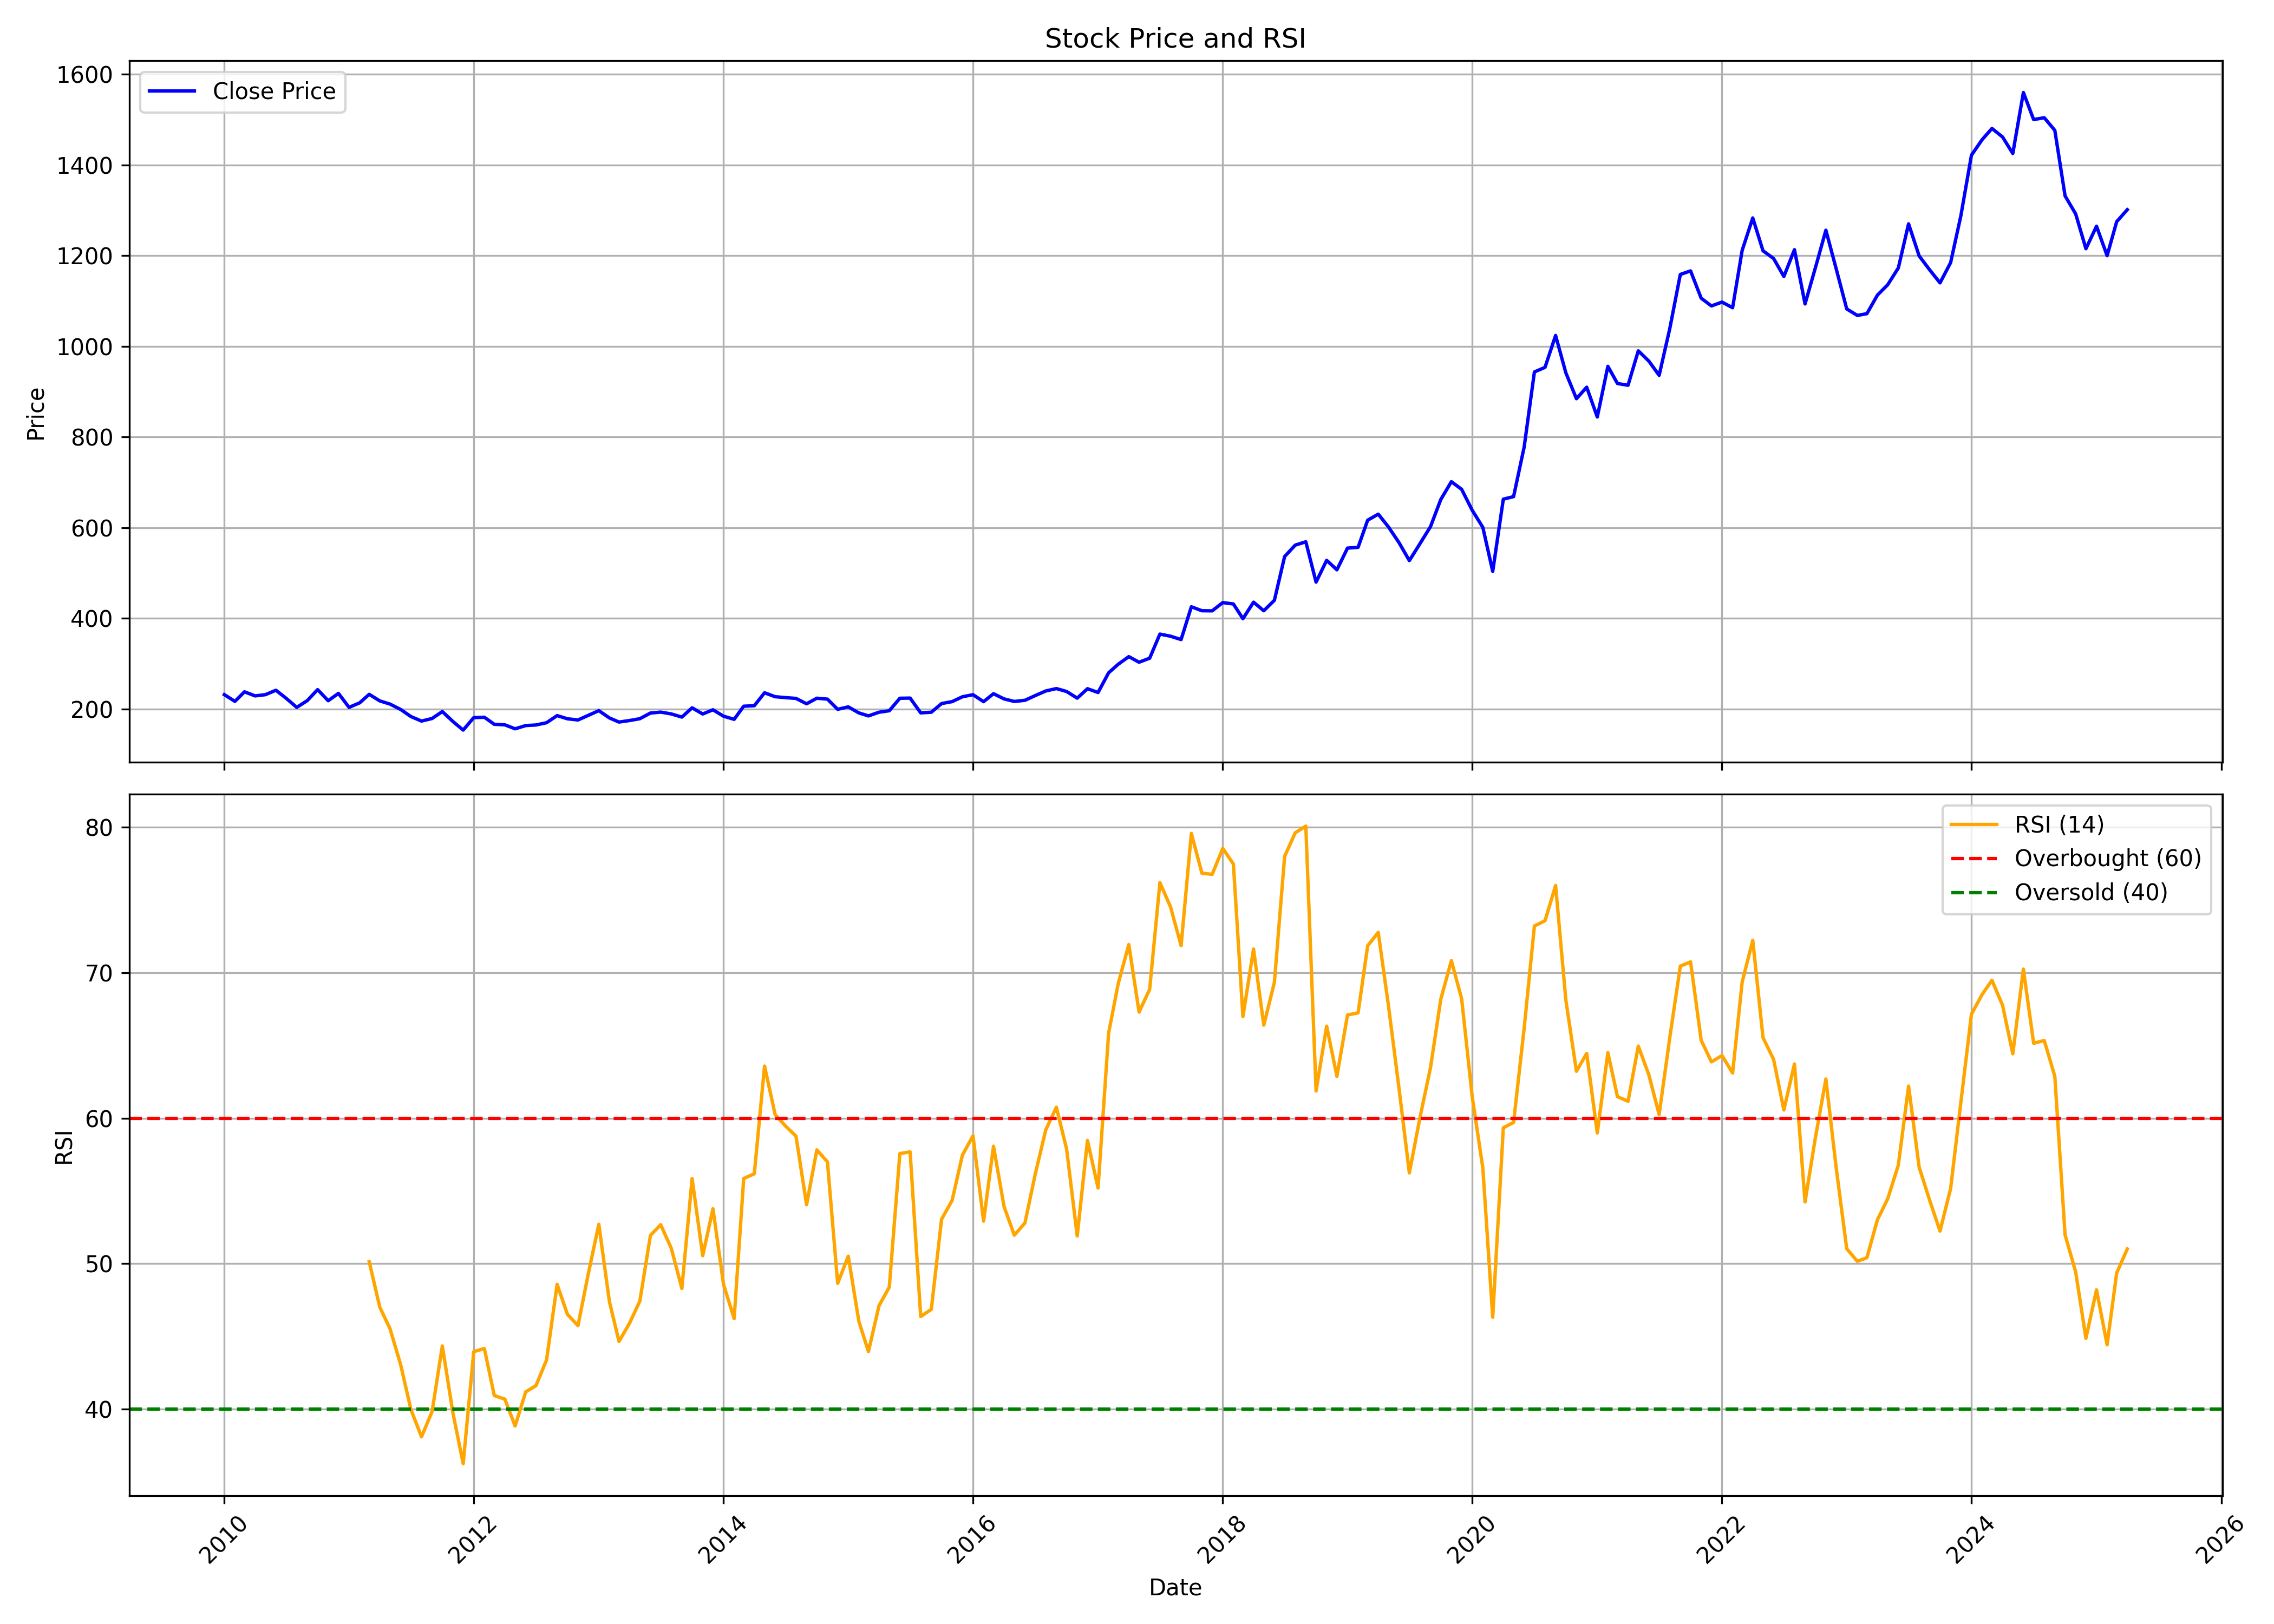

The table this chart was drawn from, first rows:
, Unnamed: 0, date, symbol, open, high, low, close, volume, rsi
0, 0, 2010-01-01, RELIANCE, 242.1, 254.6, 225.4, 231.6, 642993345, 
1, 1, 2010-02-01, RELIANCE, 229.7, 233.9, 212.4, 216.7, 324665427, 
2, 2, 2010-03-01, RELIANCE, 216.7, 246, 216.7, 237.8, 419629083, 
3, 3, 2010-04-01, RELIANCE, 238.7, 254.5, 224.1, 228.8, 376994477, 
4, 4, 2010-05-01, RELIANCE, 227.2, 242.1, 216.1, 231.5, 475654929, 
5, 5, 2010-06-01, RELIANCE, 231, 242.2, 220.3, 241.3, 405492389, 
6, 6, 2010-07-01, RELIANCE, 240, 242.3, 223, 223.5, 340685619, 
7, 7, 2010-08-01, RELIANCE, 224.9, 228.3, 202.6, 203.5, 466386817, 
8, 8, 2010-09-01, RELIANCE, 204.8, 232.1, 203.9, 218.6, 481343212, 
9, 9, 2010-10-01, RELIANCE, 219.6, 245.8, 219.2, 242.7, 480760370, 
10, 10, 2010-11-01, RELIANCE, 248.2, 249, 212.2, 218.2, 451940326, 
11, 11, 2010-12-01, RELIANCE, 218.1, 238, 216.7, 234.4, 373997712, 
12, 12, 2011-01-01, RELIANCE, 235.8, 241.6, 199.7, 203.5, 447426553, 
13, 13, 2011-02-01, RELIANCE, 204.8, 223.5, 196, 213.5, 539510608, 
14, 14, 2011-03-01, RELIANCE, 215.6, 233.6, 213.4, 232.3, 431843698, 50.14
15, 15, 2011-04-01, RELIANCE, 232.3, 236, 214.8, 217.8, 281688030, 47.02
16, 16, 2011-05-01, RELIANCE, 217.8, 218.5, 198.9, 210.7, 314277568, 45.53
17, 17, 2011-06-01, RELIANCE, 210.8, 214.1, 183.3, 198.9, 372755993, 43.07
18, 18, 2011-07-01, RELIANCE, 200.8, 200.8, 182.2, 183.3, 369661930, 39.99
19, 19, 2011-08-01, RELIANCE, 185.5, 185.7, 157.6, 173.3, 387286020, 38.11
20, 20, 2011-09-01, RELIANCE, 173.3, 190.2, 165.5, 179, 548239191, 39.84
21, 21, 2011-10-01, RELIANCE, 175.2, 200.1, 168.6, 194.3, 320047154, 44.35
22, 22, 2011-11-01, RELIANCE, 192.7, 200.4, 166.3, 172.3, 349755829, 39.75
23, 23, 2011-12-01, RELIANCE, 176.9, 187, 152.5, 153.4, 422743436, 36.26
24, 24, 2012-01-01, RELIANCE, 154.3, 183.3, 152.1, 180.9, 478336554, 43.96
25, 25, 2012-02-01, RELIANCE, 181.3, 191.4, 169.4, 181.7, 448521265, 44.17
26, 26, 2012-03-01, RELIANCE, 179.7, 183.8, 159, 166.2, 420016398, 40.95
27, 27, 2012-04-01, RELIANCE, 165.9, 168.9, 160.2, 165, 267549172, 40.69
28, 28, 2012-05-01, RELIANCE, 164.9, 166.4, 149, 156.2, 331688474, 38.85
29, 29, 2012-06-01, RELIANCE, 156.6, 164.5, 149.1, 163.4, 292146663, 41.19
30, 30, 2012-07-01, RELIANCE, 162.8, 165.2, 156.4, 164.6, 216965549, 41.62
31, 31, 2012-08-01, RELIANCE, 163.9, 182.6, 161.7, 169.7, 311241823, 43.39
32, 32, 2012-09-01, RELIANCE, 170, 195.2, 168.3, 185.4, 329959386, 48.58
33, 33, 2012-10-01, RELIANCE, 186, 190.8, 151.1, 178.3, 288296487, 46.52
34, 34, 2012-11-01, RELIANCE, 176, 180.4, 168.5, 175.7, 236080406, 45.75
35, 35, 2012-12-01, RELIANCE, 176, 188.1, 174.8, 185.9, 213800605, 49.29
36, 36, 2013-01-01, RELIANCE, 186.9, 211.4, 185.1, 196.3, 361427720, 52.71
37, 37, 2013-02-01, RELIANCE, 197.3, 199.5, 178.4, 180.2, 239359451, 47.39
38, 38, 2013-03-01, RELIANCE, 180.7, 192.5, 169.2, 171.1, 264308909, 44.66
39, 39, 2013-04-01, RELIANCE, 172.9, 183, 169.2, 174.5, 300889709, 45.92
40, 40, 2013-05-01, RELIANCE, 174.5, 189.3, 172.5, 178.5, 311030277, 47.43
41, 41, 2013-06-01, RELIANCE, 177.9, 193.3, 171.6, 191, 340959426, 51.95
42, 42, 2013-07-01, RELIANCE, 190.8, 205.4, 185.8, 193.1, 332774071, 52.68
43, 43, 2013-08-01, RELIANCE, 193.8, 195.5, 169.1, 189, 318889964, 51.06
44, 44, 2013-09-01, RELIANCE, 188.9, 199.5, 181.3, 182.1, 302652741, 48.3
45, 45, 2013-10-01, RELIANCE, 182.9, 203.2, 181, 202.5, 272817639, 55.85
46, 46, 2013-11-01, RELIANCE, 201.5, 205.1, 184.9, 188.9, 198952251, 50.55
47, 47, 2013-12-01, RELIANCE, 188.9, 201.2, 185.3, 198.2, 214009313, 53.78
48, 48, 2014-01-01, RELIANCE, 198.7, 198.9, 182, 184, 283486672, 48.58
49, 49, 2014-02-01, RELIANCE, 182.9, 183.7, 175.6, 177.1, 183458907, 46.23
50, 50, 2014-03-01, RELIANCE, 177.1, 208.1, 176.5, 206.1, 419001070, 55.85
51, 51, 2014-04-01, RELIANCE, 207.2, 218.9, 205.7, 207.2, 258750417, 56.18
52, 52, 2014-05-01, RELIANCE, 207.2, 253.6, 204.8, 235.7, 415482369, 63.58
53, 53, 2014-06-01, RELIANCE, 240.3, 253.3, 223.6, 227, 325614278, 60.24
54, 54, 2014-07-01, RELIANCE, 227.4, 233.3, 214.3, 225, 319214906, 59.47
55, 55, 2014-08-01, RELIANCE, 222.5, 228.7, 217.1, 223.3, 223037024, 58.76
56, 56, 2014-09-01, RELIANCE, 224.6, 232.8, 205.1, 211.4, 304220177, 54.05
57, 57, 2014-10-01, RELIANCE, 211, 224.4, 203.8, 223.7, 273446027, 57.82
58, 58, 2014-11-01, RELIANCE, 224.5, 227.5, 215.4, 221.7, 213239074, 57
59, 59, 2014-12-01, RELIANCE, 221.1, 221.8, 192.2, 199.2, 294665170, 48.65
... 124 more rows
